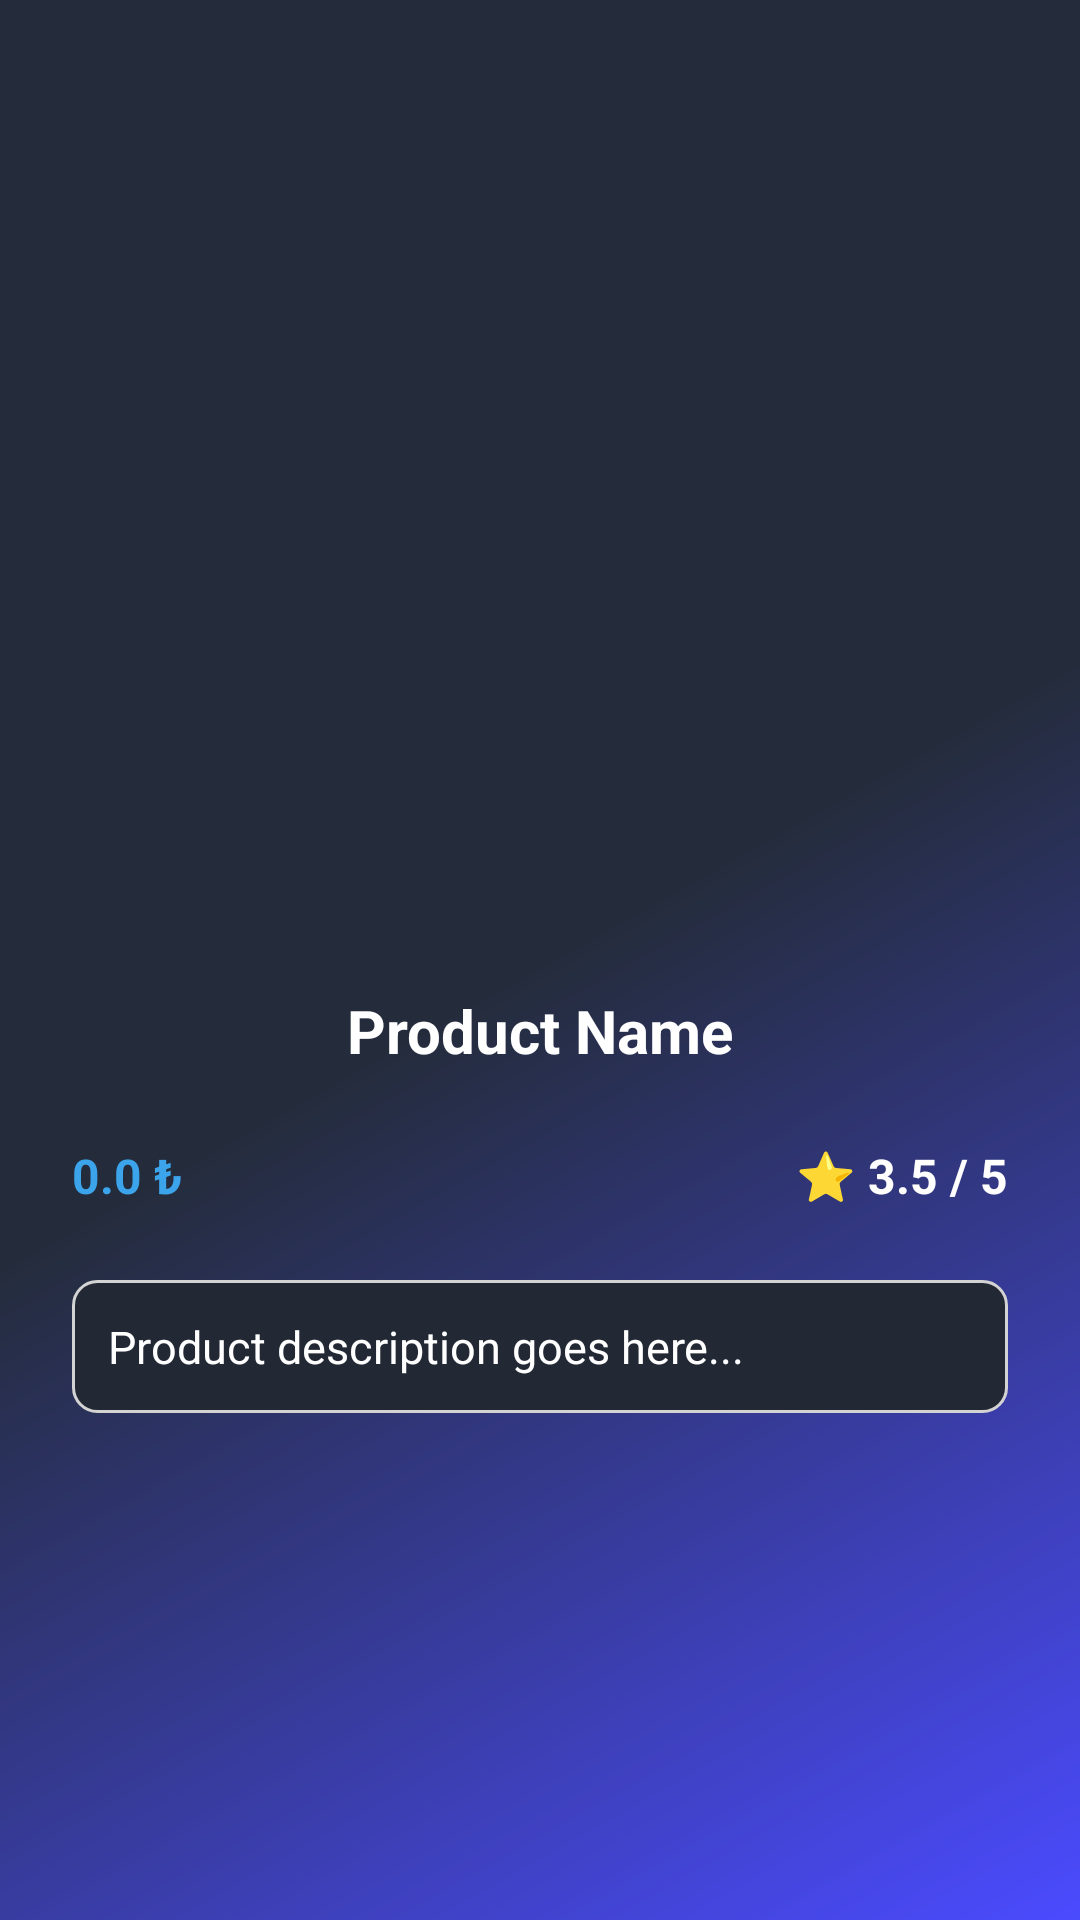

Here is an Android app screen rendered from its layout file. Give the layout XML and the strings, colors and styles it references.
<!-- AndroidManifest.xml: activity theme Theme.FakeStoreAndroid.Details -->
<!-- res/layout/activity_product_details.xml -->
<?xml version="1.0" encoding="utf-8"?>
<ScrollView xmlns:android="http://schemas.android.com/apk/res/android"
    android:layout_width="match_parent"
    android:layout_height="match_parent"
    android:padding="24dp"
    android:background="@drawable/background_gradient">

    <LinearLayout
        android:layout_width="match_parent"
        android:layout_height="wrap_content"
        android:orientation="vertical"
        android:gravity="center_horizontal">

        
        <ImageView
            android:id="@+id/productImageView"
            android:layout_width="250dp"
            android:layout_height="250dp"
            android:layout_marginTop="32dp"
            android:scaleType="fitCenter" />

        
        <TextView
            android:id="@+id/productTitle"
            android:layout_width="match_parent"
            android:layout_height="wrap_content"
            android:layout_marginTop="24dp"
            android:textColor="#ffffff"
            android:gravity="center"
            android:text="Product Name"
            android:textSize="20sp"
            android:textStyle="bold"
            android:maxLines="2"
            android:ellipsize="end" />

        
        <LinearLayout
            android:layout_width="match_parent"
            android:layout_height="wrap_content"
            android:orientation="horizontal"
            android:layout_marginTop="24dp"
            android:gravity="center">

            <TextView
                android:id="@+id/productPrice"
                android:layout_width="0dp"
                android:layout_height="wrap_content"
                android:layout_weight="1"
                android:text="0.0 ₺"
                android:textColor="#3CA4EB"
                android:textSize="16sp"
                android:textStyle="bold"
                android:gravity="start" />

            <TextView
                android:id="@+id/productRating"
                android:layout_width="0dp"
                android:layout_height="wrap_content"
                android:layout_weight="1"
                android:gravity="end"
                android:text="⭐️ 3.5 / 5"
                android:textColor="#ffffff"
                android:textSize="16sp"
                android:textStyle="bold" />
        </LinearLayout>

        
        <TextView
            android:id="@+id/productDescription"
            android:layout_width="match_parent"
            android:layout_height="wrap_content"
            android:layout_marginTop="24dp"
            android:textColor="#ffffff"
            android:paddingStart="12dp"
            android:paddingEnd="12dp"
            android:paddingTop="12dp"
            android:paddingBottom="12dp"
            android:background="@drawable/description_background"
            android:text="Product description goes here..."
            android:textSize="15sp"
            android:lineSpacingExtra="6dp"
            android:textAlignment="viewStart" />
    </LinearLayout>
</ScrollView>
<!-- resources referenced by this layout -->
<resources>
  <!-- drawable background_gradient (drawable) -->
  <?xml version="1.0" encoding="utf-8"?>
  <shape xmlns:android="http://schemas.android.com/apk/res/android"
      android:shape="rectangle">
  
      <gradient xmlns:android="http://schemas.android.com/apk/res/android"
          android:type="linear"
          android:startColor="#242C3B"
          android:centerColor="#242C3B"
          android:endColor="#4b4bff"
          android:angle="315"
          android:useLevel="false"/>
  </shape>
  <!-- drawable description_background (drawable) -->
  <?xml version="1.0" encoding="utf-8"?>
  <shape xmlns:android="http://schemas.android.com/apk/res/android"
      android:shape="rectangle">
      <solid android:color="#222834" />
      <stroke
          android:width="1dp"
          android:color="#D3D3D3" />
      <corners android:radius="8dp" />
  </shape>
  <style name="Theme.FakeStoreAndroid.Details" parent="Theme.MaterialComponents.Light.NoActionBar">
          
          <item name="colorPrimary">@color/orange</item>
          <item name="colorOnPrimary">@color/white</item>
          <item name="android:windowBackground">@color/white</item>
      </style>
  <!-- not gathered from this repository: default colours our renderer supplied (Android Studio template values) -->
  <color name="white">#FFFFFFFF</color>
</resources>
